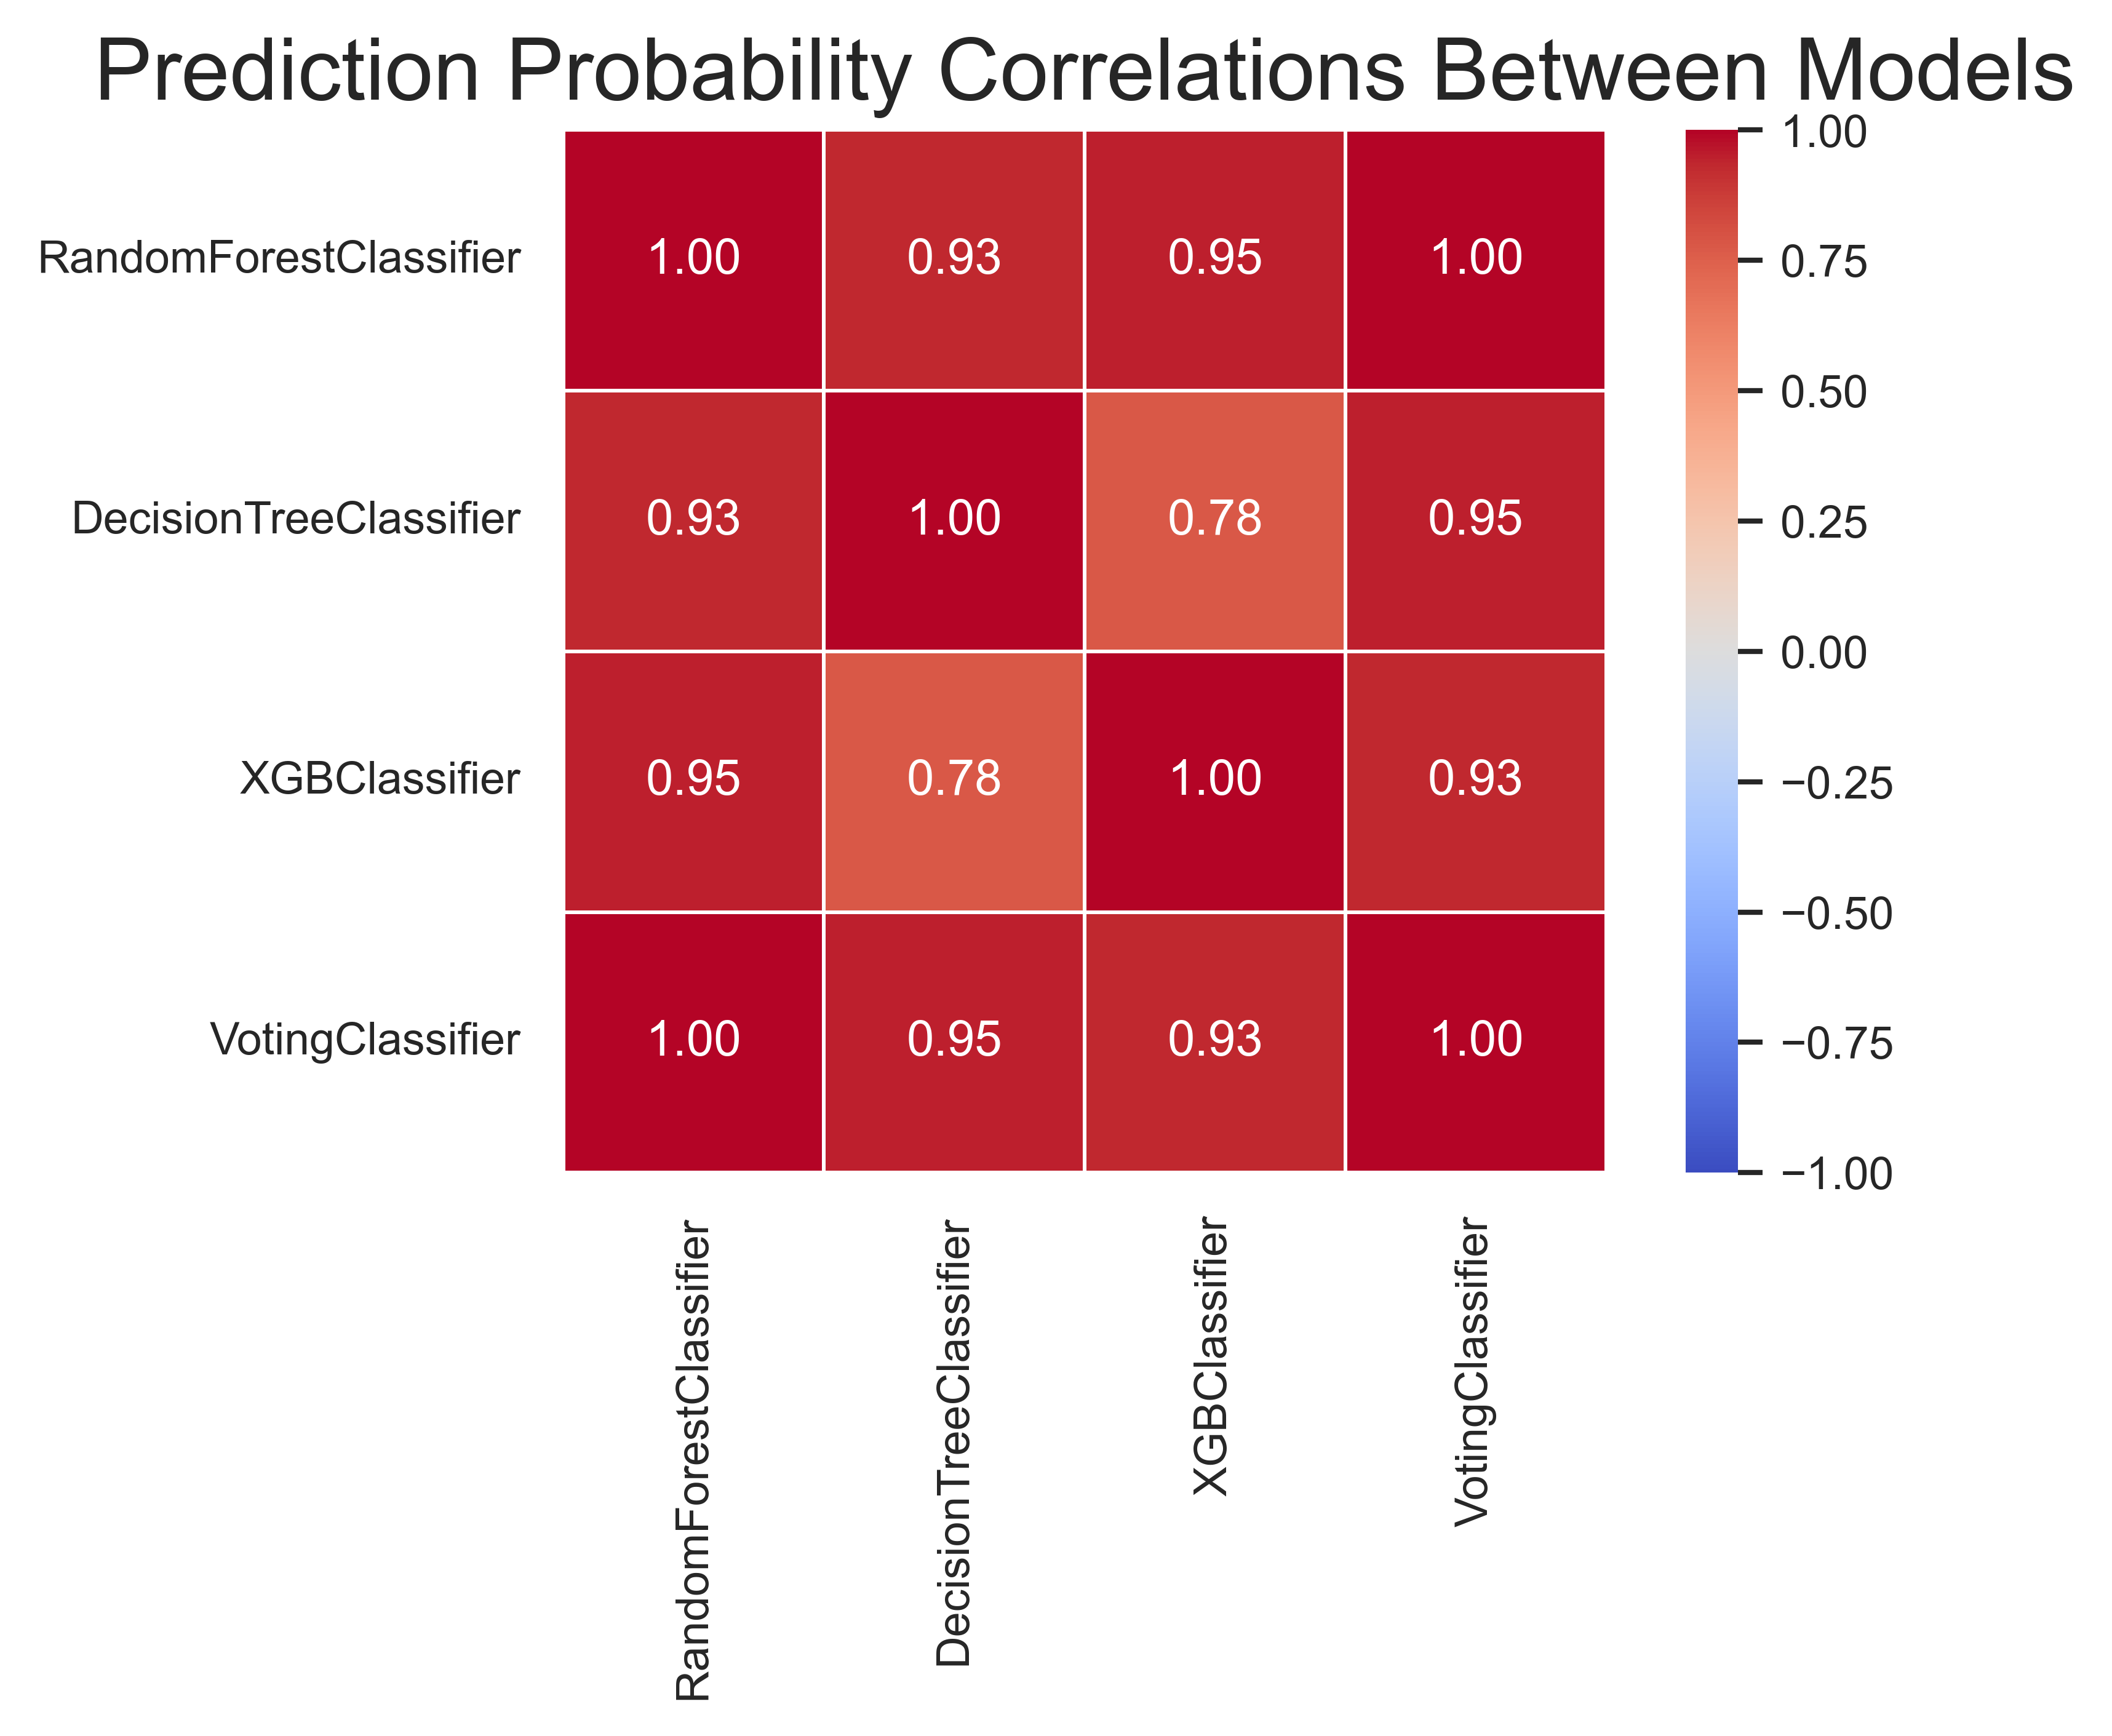

The data file committed next to this chart (first rows):
, RandomForestClassifier, DecisionTreeClassifier, XGBClassifier, VotingClassifier
RandomForestClassifier, 1.0, 0.9299, 0.9474, 0.9972
DecisionTreeClassifier, 0.9299, 1.0, 0.7766, 0.9498
XGBClassifier, 0.9474, 0.7766, 1.0, 0.9337
VotingClassifier, 0.9972, 0.9498, 0.9337, 1.0
